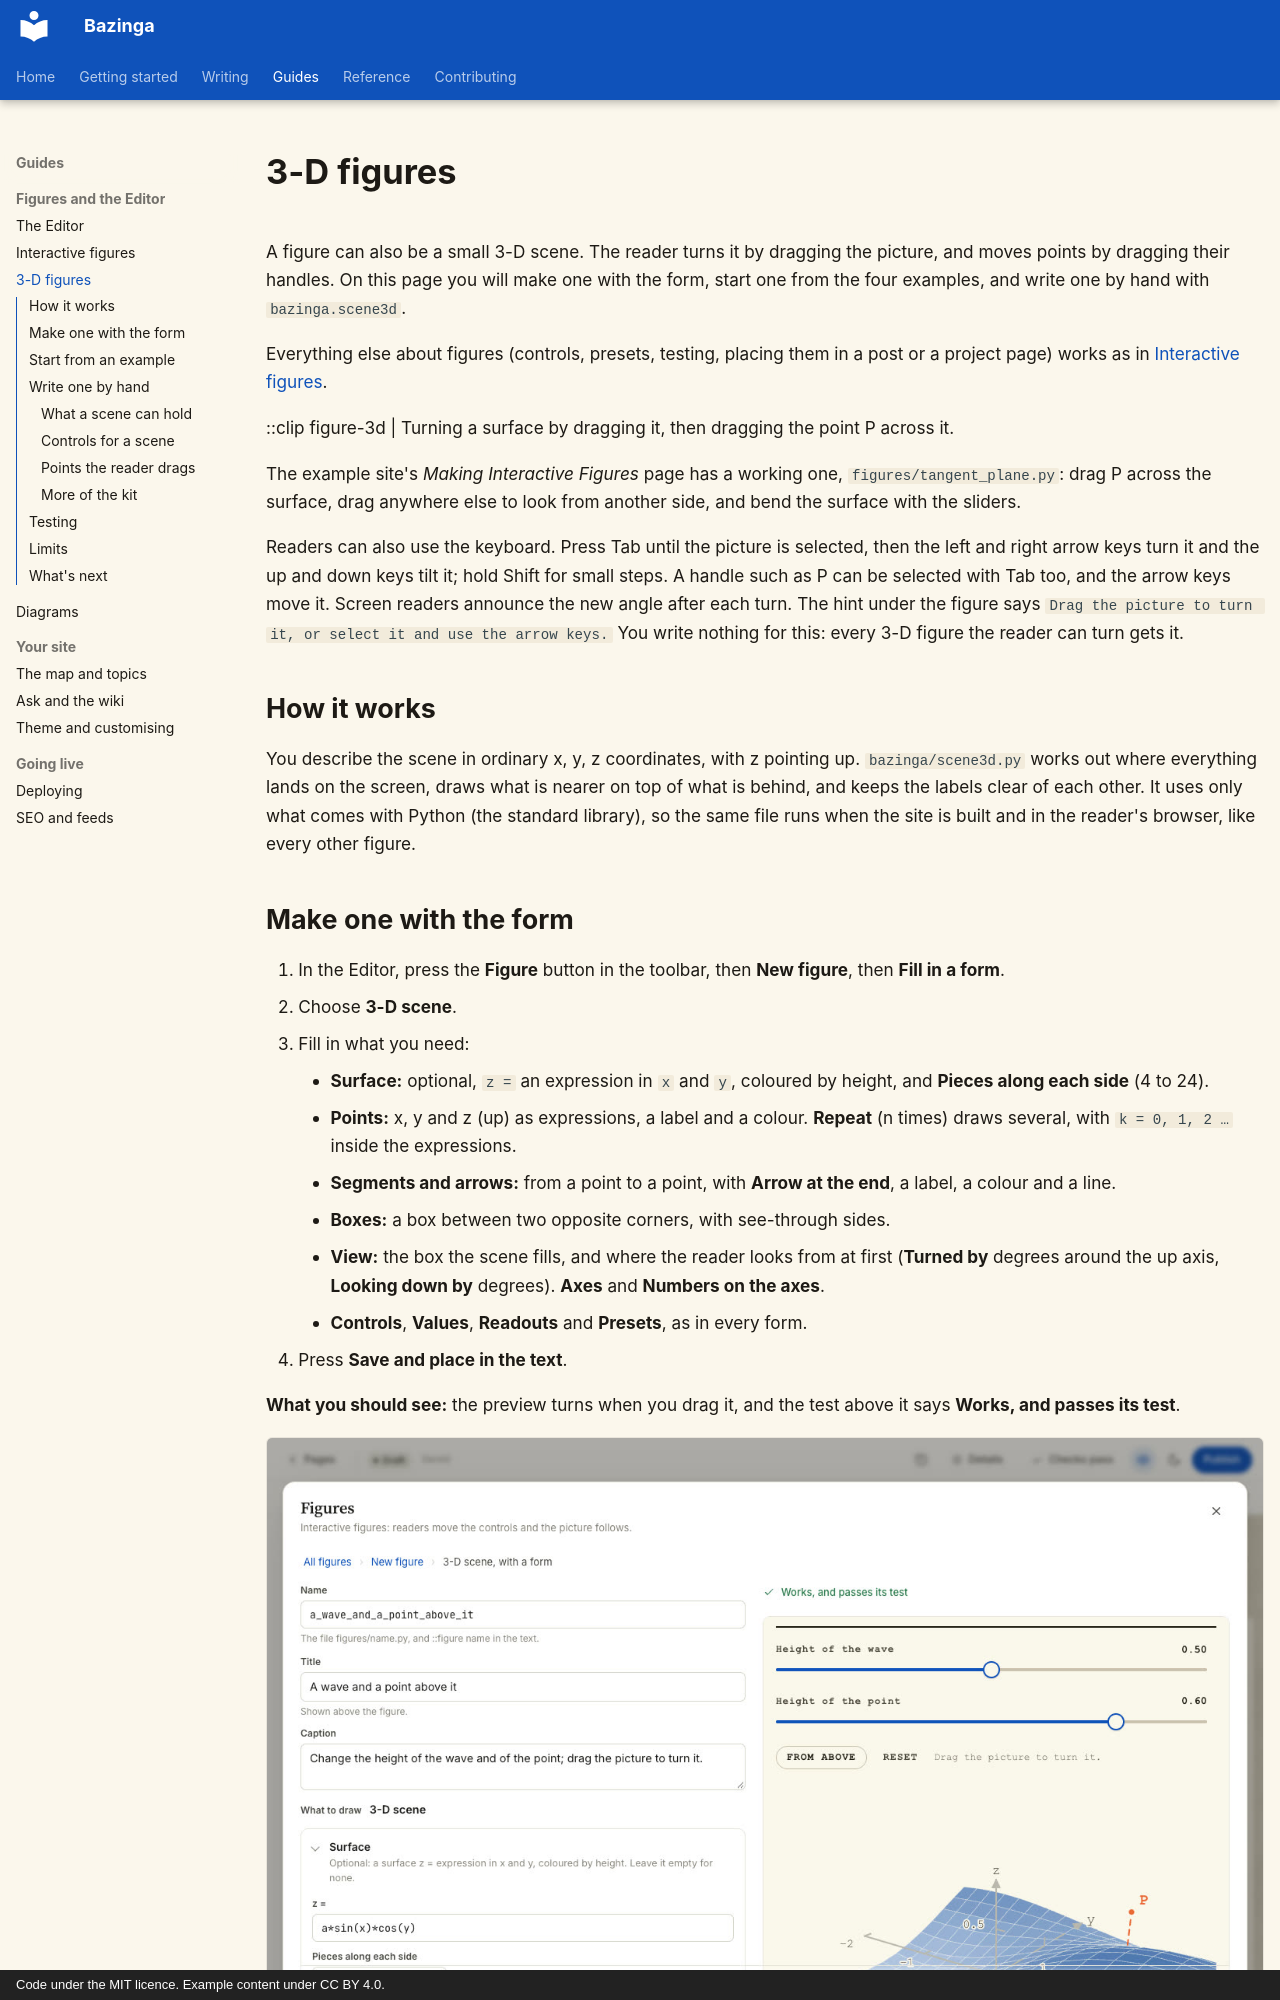

repository: shreejalt/Bazinga · page: figures-3d/index.html · generator: mkdocs · copyright: Code under the MIT licence. Example content under CC BY 4.0.

# 3-D figures

A figure can also be a small 3-D scene. The reader turns it by dragging the picture, and moves points by dragging
their handles. On this page you will make one with the form, start one from the four examples, and write one by
hand with `bazinga.scene3d`.

Everything else about figures (controls, presets, testing, placing them in a post or a project page) works as in
[Interactive figures](figures.md).

::clip figure-3d | Turning a surface by dragging it, then dragging the point P across it.

The example site's *Making Interactive Figures* page has a working one, `figures/tangent_plane.py`: drag P across
the surface, drag anywhere else to look from another side, and bend the surface with the sliders.

Readers can also use the keyboard. Press Tab until the picture is selected, then the left and right arrow keys turn
it and the up and down keys tilt it; hold Shift for small steps. A handle such as P can be selected with Tab too,
and the arrow keys move it. Screen readers announce the new angle after each turn. The hint under the figure says
`Drag the picture to turn it, or select it and use the arrow keys.` You write nothing for this: every 3-D figure
the reader can turn gets it.

## How it works

You describe the scene in ordinary x, y, z coordinates, with z pointing up. `bazinga/scene3d.py` works out where
everything lands on the screen, draws what is nearer on top of what is behind, and keeps the labels clear of each
other. It uses only what comes with Python (the standard library), so the same file runs when the site is built and in the reader's
browser, like every other figure.

## Make one with the form

1. In the Editor, press the **Figure** button in the toolbar, then **New figure**, then **Fill in a form**.
2. Choose **3-D scene**.
3. Fill in what you need:
    - **Surface:** optional, `z =` an expression in `x` and `y`, coloured by height, and **Pieces along each side**
      (4 to 24).
    - **Points:** x, y and z (up) as expressions, a label and a colour. **Repeat** (n times) draws several, with
      `k = 0, 1, 2 …` inside the expressions.
    - **Segments and arrows:** from a point to a point, with **Arrow at the end**, a label, a colour and a line.
    - **Boxes:** a box between two opposite corners, with see-through sides.
    - **View:** the box the scene fills, and where the reader looks from at first (**Turned by** degrees around the
      up axis, **Looking down by** degrees). **Axes** and **Numbers on the axes**.
    - **Controls**, **Values**, **Readouts** and **Presets**, as in every form.
4. Press **Save and place in the text**.

**What you should see:** the preview turns when you drag it, and the test above it says
**Works, and passes its test**.

![The 3-D scene form with its preview](assets/images/figures-3d-form.jpg){ .shot }

The form's own example is also a file you can copy: `python -m bazinga figure new my_scene --from builder:scene3d`.
